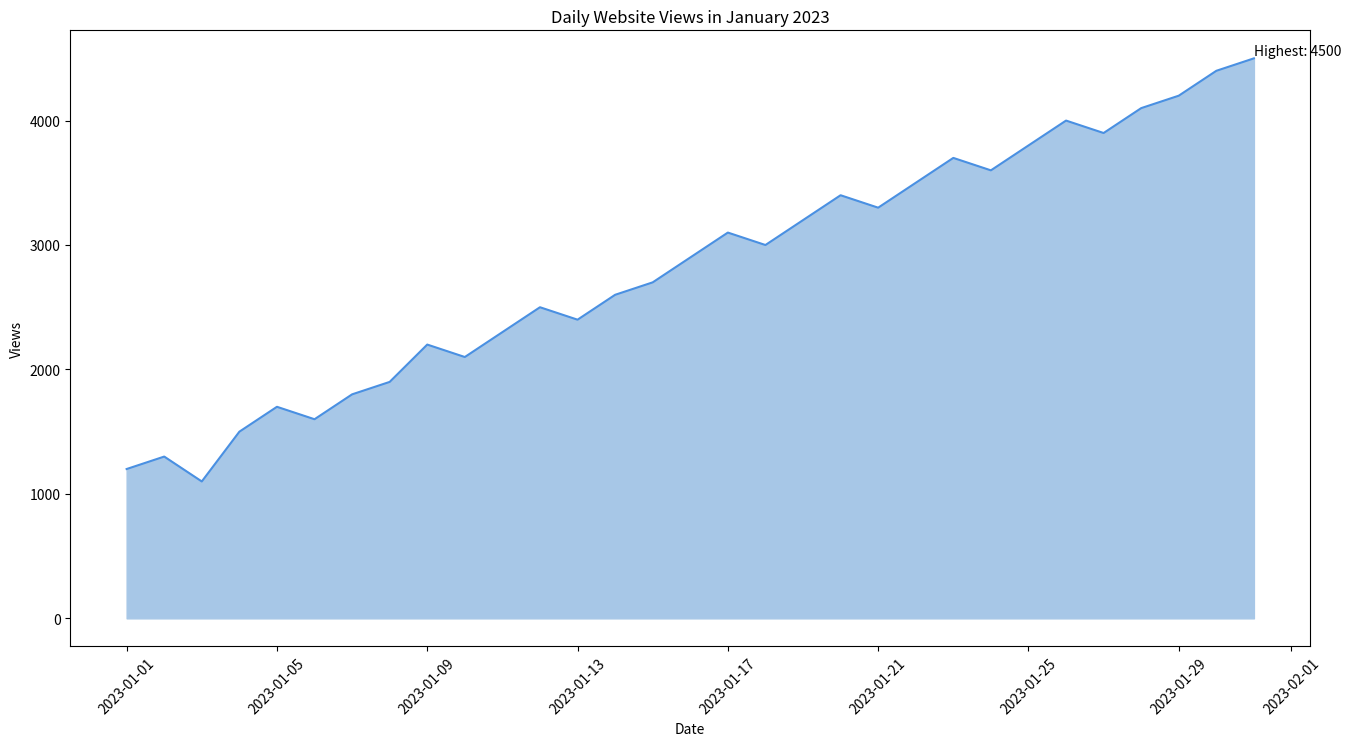

Reproduce this figure in Python.

import seaborn as sns
import pandas as pd
import matplotlib.pyplot as plt

data = {
    'Date': ["2023-01-01", "2023-01-02", "2023-01-03", "2023-01-04", "2023-01-05",
             "2023-01-06", "2023-01-07", "2023-01-08", "2023-01-09", "2023-01-10",
             "2023-01-11", "2023-01-12", "2023-01-13", "2023-01-14", "2023-01-15",
             "2023-01-16", "2023-01-17", "2023-01-18", "2023-01-19", "2023-01-20",
             "2023-01-21", "2023-01-22", "2023-01-23", "2023-01-24", "2023-01-25",
             "2023-01-26", "2023-01-27", "2023-01-28", "2023-01-29", "2023-01-30",
             "2023-01-31"],
    'Views': [1200, 1300, 1100, 1500, 1700, 1600, 1800, 1900, 2200, 2100, 2300, 2500,
              2400, 2600, 2700, 2900, 3100, 3000, 3200, 3400, 3300, 3500, 3700, 3600,
              3800, 4000, 3900, 4100, 4200, 4400, 4500]
}

df = pd.DataFrame(data)
df['Date'] = pd.to_datetime(df['Date'])

plt.figure(figsize=(16, 8))

sns.lineplot(data=df, x='Date', y='Views', color='#4a90e2')
plt.fill_between(df['Date'], df['Views'], color="#a7c7e7")

plt.xticks(rotation=45)

highest_views_date = df.loc[df['Views'].idxmax(), 'Date']
highest_views = df['Views'].max()
plt.text(highest_views_date, highest_views, f'Highest: {highest_views}', ha='left', va='bottom')

plt.title("Daily Website Views in January 2023")
plt.xlabel("Date")
plt.ylabel("Views")

plt.show()
